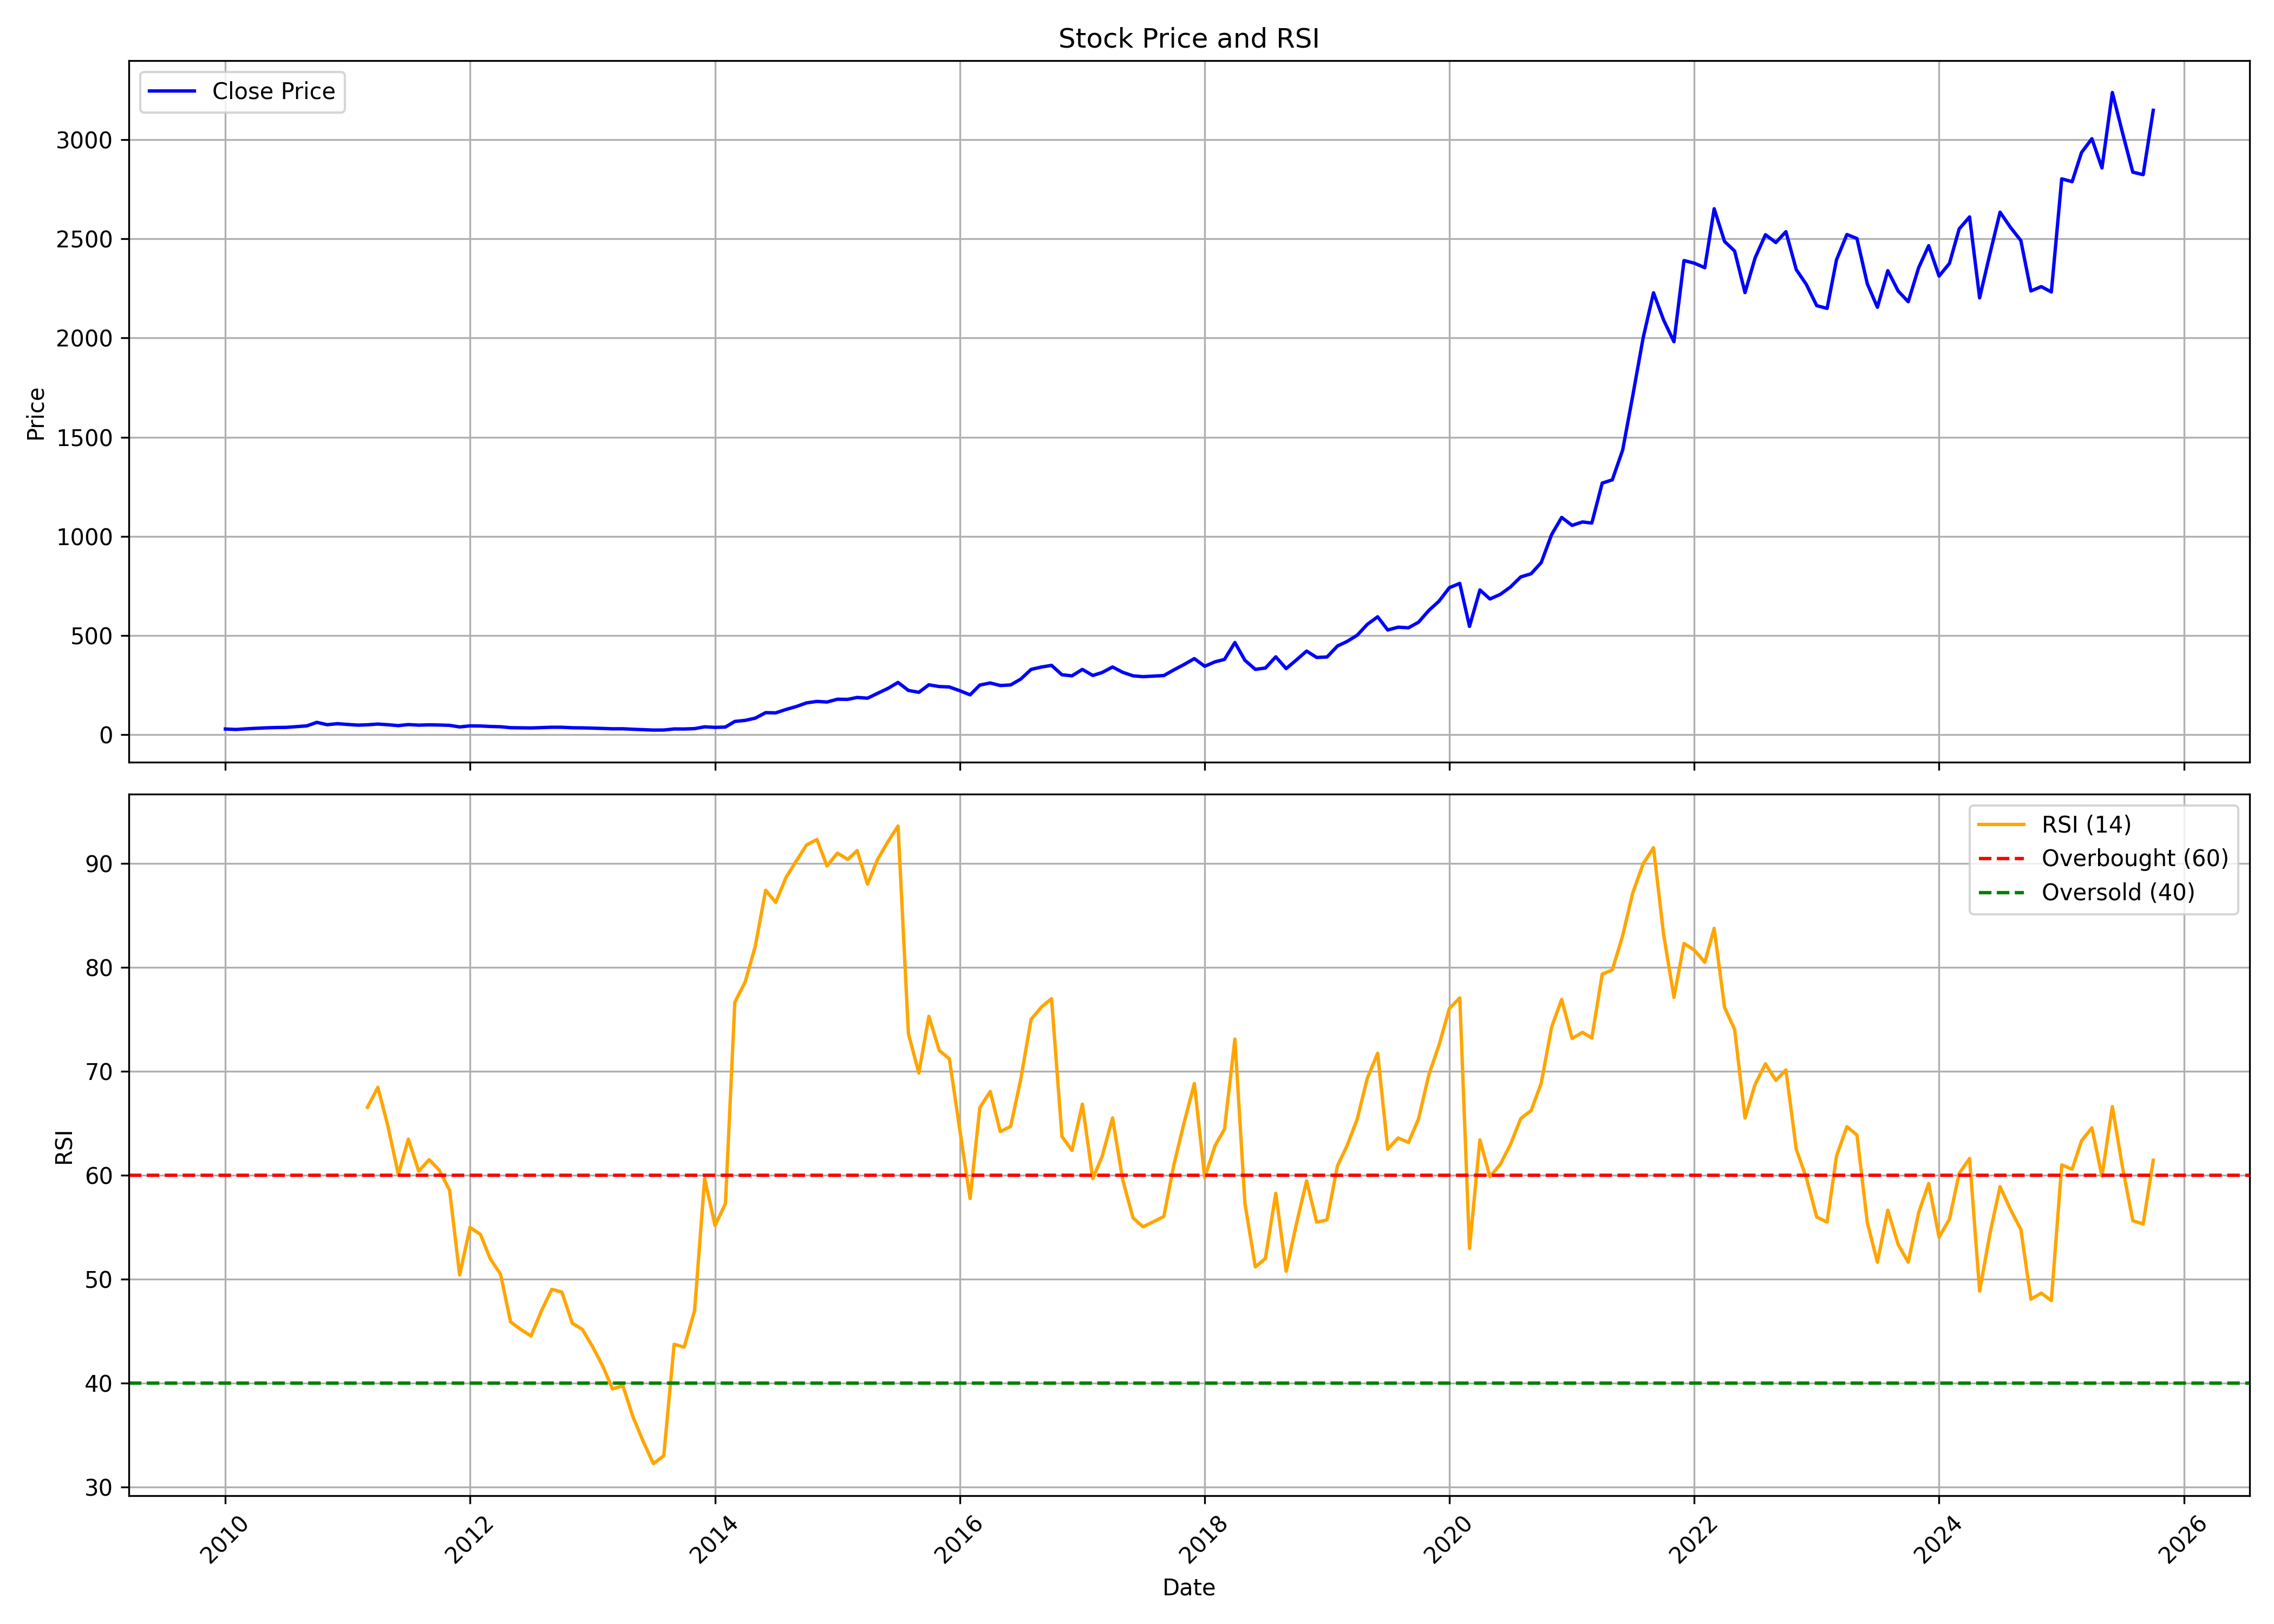

The data file committed next to this chart (first rows):
, date, symbol, open, high, low, close, volume, rsi
0, 2010-01-01, SRF, 31.01, 33.91, 27.3, 29.2, 48524250, 
1, 2010-02-01, SRF, 28.65, 29.64, 25.62, 26.84, 11722395, 
2, 2010-03-01, SRF, 26.84, 30.22, 26.84, 29.78, 21510125, 
3, 2010-04-01, SRF, 29.87, 33.52, 29.2, 32.68, 31923615, 
4, 2010-05-01, SRF, 33.51, 37.9, 32.81, 34.93, 57841020, 
5, 2010-06-01, SRF, 35.22, 39.16, 31.21, 36.66, 20400145, 
6, 2010-07-01, SRF, 36.94, 40.82, 35.56, 37.35, 22805095, 
7, 2010-08-01, SRF, 37.79, 46.6, 37.4, 41.18, 22456850, 
8, 2010-09-01, SRF, 41.58, 46.08, 41.39, 45.02, 22202305, 
9, 2010-10-01, SRF, 45.51, 65.07, 45.23, 62.72, 52476275, 
10, 2010-11-01, SRF, 63.74, 69.2, 49.88, 50.85, 22328925, 
11, 2010-12-01, SRF, 51.97, 59.87, 44.62, 56.03, 26638660, 
12, 2011-01-01, SRF, 56.56, 60.87, 48.5, 52.18, 23147315, 
13, 2011-02-01, SRF, 52.31, 52.89, 43.15, 48.7, 11336320, 
14, 2011-03-01, SRF, 48.77, 52.81, 46.76, 50.49, 10285325, 66.53
15, 2011-04-01, SRF, 51.67, 59.53, 51.36, 54.12, 10841390, 68.44
16, 2011-05-01, SRF, 54.74, 55.2, 48.59, 50.73, 5675015, 64.72
17, 2011-06-01, SRF, 50.69, 51.26, 43.56, 46.26, 4721615, 60.08
18, 2011-07-01, SRF, 47.61, 53.51, 46.97, 51.61, 7208500, 63.46
19, 2011-08-01, SRF, 51.34, 51.98, 45.83, 48.62, 5987680, 60.38
20, 2011-09-01, SRF, 48.62, 52.55, 48.26, 50.27, 5475770, 61.49
21, 2011-10-01, SRF, 49.76, 50.14, 46.98, 49.36, 2902585, 60.49
22, 2011-11-01, SRF, 49.36, 51.01, 45.91, 47.65, 6642555, 58.55
23, 2011-12-01, SRF, 49.6, 55.14, 38.23, 39.64, 5154320, 50.4
24, 2012-01-01, SRF, 39.33, 46.11, 38.98, 45.06, 3519160, 54.97
25, 2012-02-01, SRF, 45.44, 50.43, 41.47, 44.4, 10700280, 54.31
26, 2012-03-01, SRF, 45.54, 46.73, 41.67, 42.09, 2715760, 51.98
27, 2012-04-01, SRF, 42.96, 43.5, 39.46, 40.6, 12185115, 50.47
28, 2012-05-01, SRF, 40.61, 40.61, 35.16, 35.84, 3266210, 45.88
29, 2012-06-01, SRF, 35.69, 36.53, 33.2, 35.05, 3716490, 45.15
30, 2012-07-01, SRF, 35.35, 42.45, 33.14, 34.41, 10204240, 44.53
31, 2012-08-01, SRF, 34.31, 37.29, 33.99, 36.38, 4062355, 46.95
32, 2012-09-01, SRF, 36.53, 39.9, 35.97, 38.09, 4034940, 49.02
33, 2012-10-01, SRF, 38.06, 40.85, 37.04, 37.87, 3938070, 48.76
34, 2012-11-01, SRF, 37.77, 40.21, 34.58, 35.39, 4002000, 45.76
35, 2012-12-01, SRF, 35.97, 38.65, 34.41, 34.89, 3989695, 45.17
36, 2013-01-01, SRF, 35.1, 37.35, 32.85, 33.53, 3018130, 43.48
37, 2013-02-01, SRF, 34.18, 35.49, 31.63, 31.97, 2259605, 41.57
38, 2013-03-01, SRF, 33.51, 34.39, 29.15, 30.18, 1868825, 39.44
39, 2013-04-01, SRF, 30.39, 33.34, 29.45, 30.35, 1482590, 39.76
40, 2013-05-01, SRF, 30.35, 31.9, 27.45, 27.9, 2364400, 36.77
41, 2013-06-01, SRF, 28.75, 29.6, 24.99, 25.78, 4272990, 34.36
42, 2013-07-01, SRF, 26.74, 28.17, 23.27, 23.81, 2284525, 32.25
43, 2013-08-01, SRF, 23.53, 29, 22.47, 24.15, 3127225, 33.02
44, 2013-09-01, SRF, 24.95, 30.48, 24.16, 29.48, 5834055, 43.74
45, 2013-10-01, SRF, 30.53, 31.73, 28.35, 29.28, 3584865, 43.46
46, 2013-11-01, SRF, 29.41, 32.98, 29.06, 31.2, 4785315, 46.98
47, 2013-12-01, SRF, 38.78, 42.31, 37.41, 40.21, 26683600, 59.67
48, 2014-01-01, SRF, 39.63, 41.83, 35.77, 37.35, 7134275, 55.16
49, 2014-02-01, SRF, 38.02, 41.18, 36.7, 39.06, 5913270, 57.25
50, 2014-03-01, SRF, 40.12, 69.64, 39.74, 67.4, 71603440, 76.63
51, 2014-04-01, SRF, 67.36, 79.26, 64.1, 72.73, 30250785, 78.59
52, 2014-05-01, SRF, 72.73, 86.19, 69.75, 83.92, 18512305, 82.01
53, 2014-06-01, SRF, 84.66, 113.2, 82.46, 111.7, 16452260, 87.4
54, 2014-07-01, SRF, 112.6, 114.1, 89.74, 110.6, 12699000, 86.23
55, 2014-08-01, SRF, 108.7, 132.2, 100.1, 127.8, 32739285, 88.65
56, 2014-09-01, SRF, 128.8, 146.3, 127.8, 142.8, 20074435, 90.24
57, 2014-10-01, SRF, 143.9, 174.1, 121.8, 160.9, 49541575, 91.76
58, 2014-11-01, SRF, 158.6, 181, 150.9, 168.3, 57510665, 92.28
59, 2014-12-01, SRF, 167.1, 174.3, 156.6, 165.3, 23295315, 89.73
... 130 more rows
